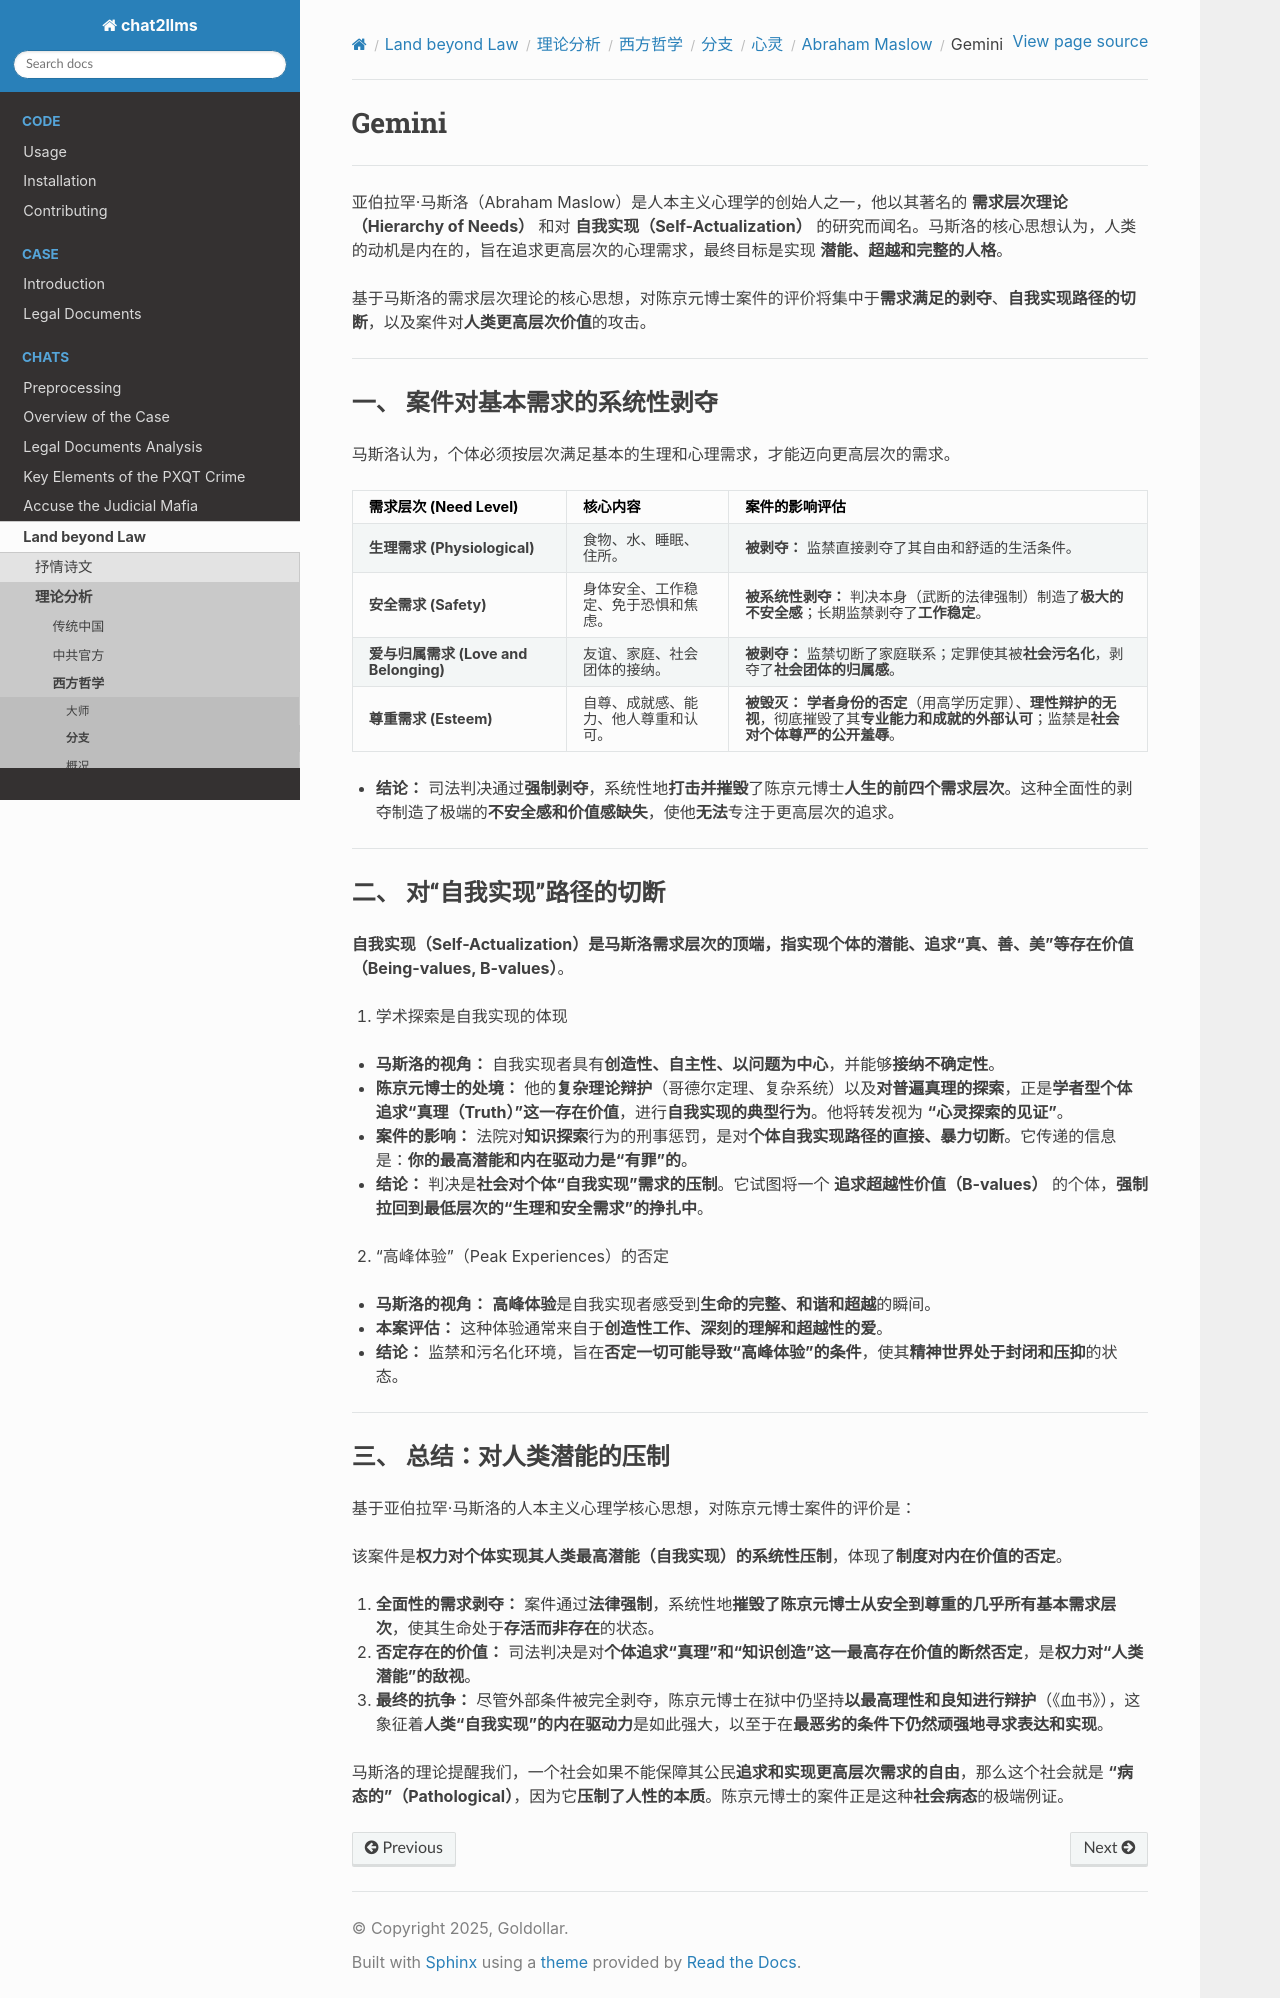

repository: goldollarch/chat2llms · page: chats/outlaw/analyse/foreign/branch/psycho/maslow/gemini.html · generator: sphinx

# Gemini

------

亚伯拉罕·马斯洛（Abraham Maslow）是人本主义心理学的创始人之一，他以其著名的 **需求层次理论（Hierarchy of Needs）** 和对 **自我实现（Self-Actualization）** 的研究而闻名。马斯洛的核心思想认为，人类的动机是内在的，旨在追求更高层次的心理需求，最终目标是实现 **潜能、超越和完整的人格**。

基于马斯洛的需求层次理论的核心思想，对陈京元博士案件的评价将集中于**需求满足的剥夺**、**自我实现路径的切断**，以及案件对**人类更高层次价值**的攻击。

---

### 一、 案件对基本需求的系统性剥夺

马斯洛认为，个体必须按层次满足基本的生理和心理需求，才能迈向更高层次的需求。

| 需求层次 (Need Level)                       | 核心内容                             | 案件的影响评估                                                                                                                                                                    |
| :------------------------------------------ | :----------------------------------- | :-------------------------------------------------------------------------------------------------------------------------------------------------------------------------------- |
| **生理需求 (Physiological)**          | 食物、水、睡眠、住所。               | **被剥夺：** 监禁直接剥夺了其自由和舒适的生活条件。                                                                                                                         |
| **安全需求 (Safety)**                 | 身体安全、工作稳定、免于恐惧和焦虑。 | **被系统性剥夺：** 判决本身（武断的法律强制）制造了**极大的不安全感**；长期监禁剥夺了**工作稳定**。                                                             |
| **爱与归属需求 (Love and Belonging)** | 友谊、家庭、社会团体的接纳。         | **被剥夺：** 监禁切断了家庭联系；定罪使其被**社会污名化**，剥夺了**社会团体的归属感**。                                                                         |
| **尊重需求 (Esteem)**                 | 自尊、成就感、能力、他人尊重和认可。 | **被毁灭：** **学者身份的否定**（用高学历定罪）、**理性辩护的无视**，彻底摧毁了其**专业能力和成就的外部认可**；监禁是**社会对个体尊严的公开羞辱**。 |

* **结论：** 司法判决通过**强制剥夺**，系统性地**打击并摧毁**了陈京元博士**人生的前四个需求层次**。这种全面性的剥夺制造了极端的**不安全感和价值感缺失**，使他**无法**专注于更高层次的追求。

---

### 二、 对“自我实现”路径的切断

**自我实现（Self-Actualization）**是马斯洛需求层次的顶端，指实现个体的潜能、追求**“真、善、美”**等**存在价值（Being-values, B-values）**。

1. 学术探索是自我实现的体现

* **马斯洛的视角：** 自我实现者具有**创造性、自主性、以问题为中心**，并能够**接纳不确定性**。
* **陈京元博士的处境：** 他的**复杂理论辩护**（哥德尔定理、复杂系统）以及**对普遍真理的探索**，正是**学者型个体追求“真理（Truth）”这一存在价值**，进行**自我实现的典型行为**。他将转发视为 **“心灵探索的见证”**。
* **案件的影响：** 法院对**知识探索**行为的刑事惩罚，是对**个体自我实现路径的直接、暴力切断**。它传递的信息是：**你的最高潜能和内在驱动力是“有罪”的**。
* **结论：** 判决是**社会对个体“自我实现”需求的压制**。它试图将一个 **追求超越性价值（B-values）** 的个体，**强制拉回到最低层次的“生理和安全需求”的挣扎中**。

2. “高峰体验”（Peak Experiences）的否定

* **马斯洛的视角：** **高峰体验**是自我实现者感受到**生命的完整、和谐和超越**的瞬间。
* **本案评估：** 这种体验通常来自于**创造性工作、深刻的理解和超越性的爱**。
* **结论：** 监禁和污名化环境，旨在**否定一切可能导致“高峰体验”的条件**，使其**精神世界处于封闭和压抑**的状态。

---

### 三、 总结：对人类潜能的压制

基于亚伯拉罕·马斯洛的人本主义心理学核心思想，对陈京元博士案件的评价是：

该案件是**权力对个体实现其人类最高潜能（自我实现）的系统性压制**，体现了**制度对内在价值的否定**。

1. **全面性的需求剥夺：** 案件通过**法律强制**，系统性地**摧毁了陈京元博士从安全到尊重的几乎所有基本需求层次**，使其生命处于**存活而非存在**的状态。
2. **否定存在的价值：** 司法判决是对**个体追求“真理”和“知识创造”这一最高存在价值的断然否定**，是**权力对“人类潜能”的敌视**。
3. **最终的抗争：** 尽管外部条件被完全剥夺，陈京元博士在狱中仍坚持**以最高理性和良知进行辩护**（《血书》），这象征着**人类“自我实现”的内在驱动力**是如此强大，以至于在**最恶劣的条件下仍然顽强地寻求表达和实现**。

马斯洛的理论提醒我们，一个社会如果不能保障其公民**追求和实现更高层次需求的自由**，那么这个社会就是 **“病态的”（Pathological）**，因为它**压制了人性的本质**。陈京元博士的案件正是这种**社会病态**的极端例证。
